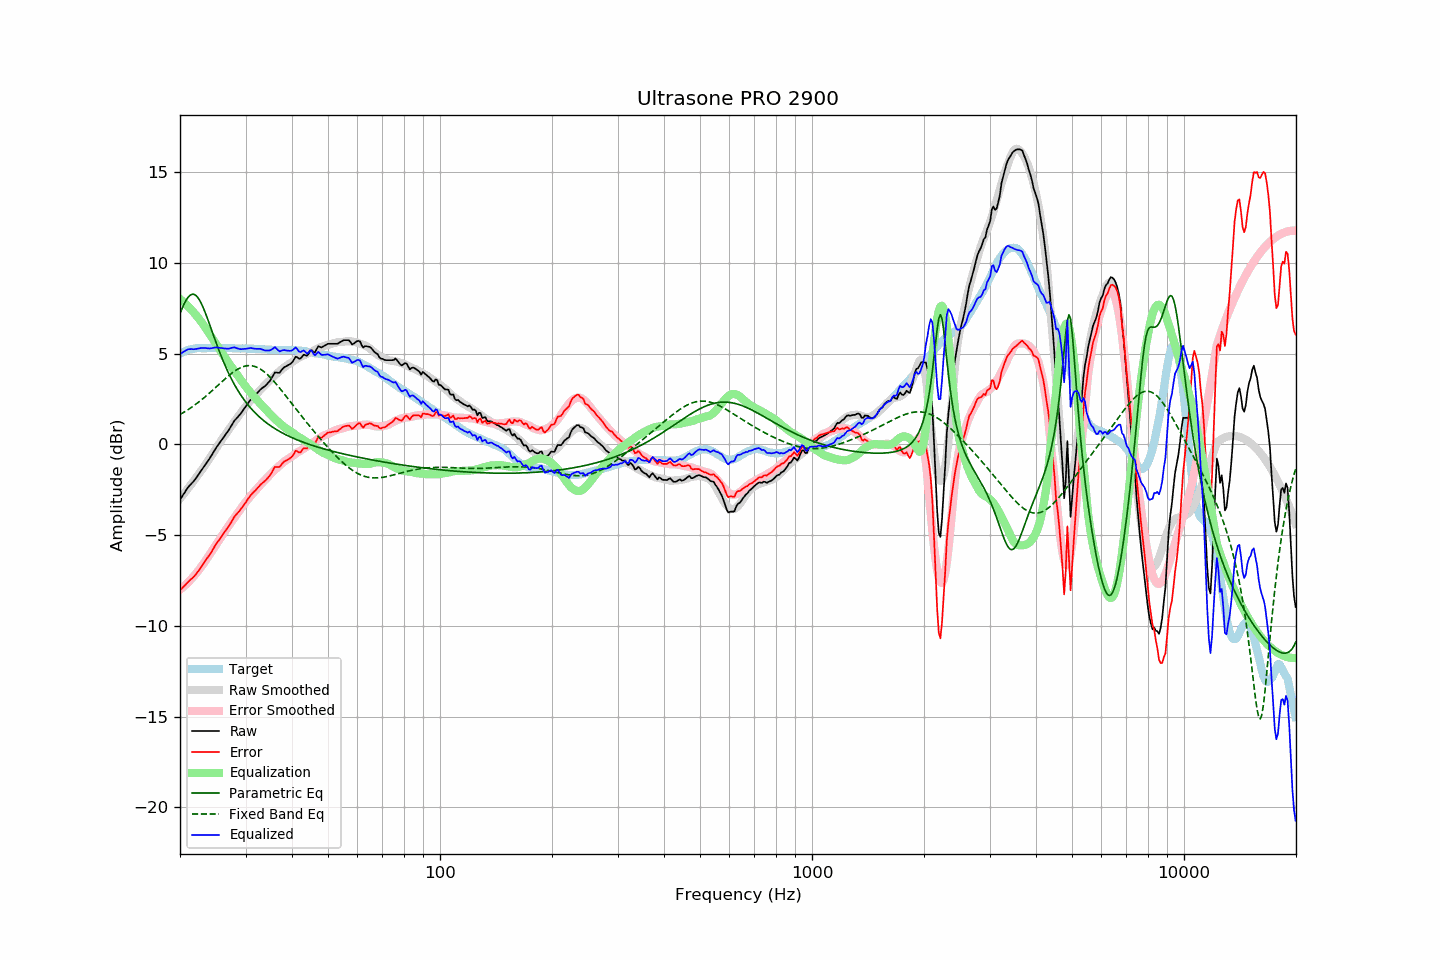

The data file committed next to this chart (first rows):
frequency, raw, error, smoothed, error_smoothed, equalization, parametric_eq, fixed_band_eq, equalized_raw, equalized_smoothed, target
20.00, -3.04, -8.03, -2.99, -8.01, 8.01, 7.20, 1.64, 4.96, 5.02, 4.99
20.20, -2.91, -7.95, -2.88, -7.93, 7.93, 7.42, 1.69, 5.02, 5.05, 5.04
20.40, -2.77, -7.86, -2.77, -7.86, 7.86, 7.63, 1.75, 5.09, 5.09, 5.09
20.61, -2.64, -7.76, -2.66, -7.78, 7.78, 7.81, 1.80, 5.13, 5.12, 5.11
20.81, -2.50, -7.67, -2.54, -7.69, 7.69, 7.97, 1.85, 5.19, 5.15, 5.16
21.02, -2.37, -7.58, -2.43, -7.61, 7.61, 8.10, 1.91, 5.23, 5.18, 5.20
21.23, -2.27, -7.50, -2.31, -7.52, 7.52, 8.19, 1.97, 5.24, 5.20, 5.22
21.44, -2.17, -7.41, -2.20, -7.42, 7.42, 8.25, 2.03, 5.25, 5.22, 5.24
21.66, -2.08, -7.35, -2.08, -7.32, 7.32, 8.27, 2.09, 5.24, 5.24, 5.26
21.87, -1.98, -7.25, -1.96, -7.22, 7.22, 8.25, 2.15, 5.24, 5.26, 5.27
22.09, -1.86, -7.15, -1.84, -7.11, 7.11, 8.19, 2.22, 5.25, 5.28, 5.29
22.31, -1.73, -7.03, -1.71, -7.00, 7.00, 8.10, 2.29, 5.27, 5.29, 5.30
22.54, -1.60, -6.90, -1.60, -6.89, 6.89, 7.97, 2.35, 5.29, 5.30, 5.30
22.76, -1.47, -6.77, -1.47, -6.77, 6.77, 7.80, 2.42, 5.30, 5.30, 5.30
22.99, -1.34, -6.63, -1.35, -6.65, 6.65, 7.62, 2.50, 5.31, 5.30, 5.29
23.22, -1.21, -6.50, -1.22, -6.52, 6.52, 7.41, 2.57, 5.31, 5.30, 5.29
23.45, -1.09, -6.38, -1.09, -6.39, 6.39, 7.19, 2.64, 5.30, 5.30, 5.29
23.69, -0.96, -6.26, -0.95, -6.26, 6.26, 6.95, 2.72, 5.29, 5.30, 5.30
23.92, -0.84, -6.14, -0.82, -6.12, 6.12, 6.71, 2.80, 5.28, 5.30, 5.30
24.16, -0.70, -6.01, -0.68, -5.98, 5.98, 6.46, 2.88, 5.28, 5.30, 5.30
24.40, -0.55, -5.86, -0.55, -5.85, 5.85, 6.21, 2.96, 5.30, 5.30, 5.31
24.65, -0.40, -5.71, -0.42, -5.72, 5.72, 5.96, 3.04, 5.31, 5.30, 5.30
24.89, -0.25, -5.55, -0.28, -5.59, 5.59, 5.71, 3.12, 5.34, 5.30, 5.30
25.14, -0.12, -5.42, -0.15, -5.46, 5.46, 5.47, 3.20, 5.33, 5.30, 5.30
25.39, -0.00, -5.31, -0.02, -5.32, 5.32, 5.23, 3.28, 5.32, 5.30, 5.31
25.65, 0.12, -5.19, 0.12, -5.19, 5.19, 5.00, 3.36, 5.30, 5.30, 5.31
25.91, 0.25, -5.05, 0.25, -5.05, 5.05, 4.78, 3.44, 5.30, 5.30, 5.30
26.16, 0.37, -4.93, 0.39, -4.92, 4.92, 4.56, 3.53, 5.29, 5.30, 5.30
26.43, 0.50, -4.80, 0.52, -4.78, 4.78, 4.35, 3.60, 5.28, 5.30, 5.30
26.69, 0.62, -4.68, 0.65, -4.65, 4.65, 4.15, 3.68, 5.27, 5.30, 5.29
26.96, 0.75, -4.56, 0.77, -4.52, 4.52, 3.96, 3.76, 5.27, 5.29, 5.30
27.23, 0.89, -4.42, 0.89, -4.40, 4.40, 3.78, 3.83, 5.28, 5.29, 5.30
27.50, 1.04, -4.26, 1.02, -4.27, 4.27, 3.60, 3.90, 5.31, 5.29, 5.30
27.77, 1.18, -4.11, 1.14, -4.15, 4.15, 3.43, 3.97, 5.33, 5.29, 5.29
28.05, 1.32, -3.97, 1.26, -4.02, 4.02, 3.27, 4.03, 5.34, 5.29, 5.29
28.33, 1.41, -3.87, 1.39, -3.89, 3.89, 3.11, 4.09, 5.30, 5.29, 5.27
28.62, 1.51, -3.77, 1.52, -3.77, 3.77, 2.97, 4.14, 5.27, 5.28, 5.27
28.90, 1.61, -3.67, 1.64, -3.64, 3.64, 2.83, 4.19, 5.25, 5.28, 5.28
29.19, 1.72, -3.55, 1.76, -3.52, 3.52, 2.69, 4.23, 5.24, 5.28, 5.27
29.48, 1.85, -3.44, 1.88, -3.40, 3.40, 2.56, 4.27, 5.25, 5.28, 5.29
29.78, 1.98, -3.30, 1.99, -3.28, 3.28, 2.44, 4.30, 5.26, 5.28, 5.28
30.08, 2.10, -3.19, 2.11, -3.17, 3.17, 2.32, 4.32, 5.26, 5.27, 5.28
30.38, 2.23, -3.05, 2.22, -3.05, 3.05, 2.21, 4.33, 5.28, 5.27, 5.27
30.68, 2.35, -2.92, 2.32, -2.95, 2.95, 2.10, 4.34, 5.29, 5.27, 5.27
30.99, 2.47, -2.80, 2.43, -2.84, 2.84, 2.00, 4.33, 5.31, 5.27, 5.27
31.30, 2.56, -2.71, 2.53, -2.73, 2.73, 1.90, 4.32, 5.29, 5.27, 5.26
31.61, 2.65, -2.62, 2.63, -2.63, 2.63, 1.80, 4.30, 5.28, 5.26, 5.26
31.93, 2.73, -2.53, 2.72, -2.54, 2.54, 1.71, 4.28, 5.26, 5.26, 5.26
32.24, 2.82, -2.43, 2.81, -2.44, 2.44, 1.62, 4.24, 5.26, 5.25, 5.25
32.57, 2.92, -2.34, 2.90, -2.35, 2.35, 1.54, 4.20, 5.26, 5.25, 5.25
32.89, 3.02, -2.23, 3.00, -2.24, 2.24, 1.46, 4.15, 5.26, 5.24, 5.25
33.22, 3.09, -2.15, 3.10, -2.14, 2.14, 1.38, 4.09, 5.23, 5.24, 5.24
33.55, 3.16, -2.08, 3.19, -2.04, 2.04, 1.31, 4.02, 5.20, 5.23, 5.24
33.89, 3.22, -2.00, 3.28, -1.95, 1.95, 1.24, 3.95, 5.17, 5.23, 5.22
34.23, 3.31, -1.92, 3.37, -1.86, 1.86, 1.17, 3.87, 5.16, 5.22, 5.23
34.57, 3.41, -1.81, 3.46, -1.76, 1.76, 1.11, 3.79, 5.17, 5.22, 5.22
34.92, 3.51, -1.70, 3.55, -1.67, 1.67, 1.04, 3.70, 5.17, 5.21, 5.21
35.27, 3.65, -1.56, 3.63, -1.57, 1.57, 0.98, 3.61, 5.22, 5.21, 5.21
35.62, 3.80, -1.41, 3.72, -1.49, 1.49, 0.92, 3.51, 5.28, 5.21, 5.20
35.97, 3.96, -1.24, 3.80, -1.40, 1.40, 0.87, 3.41, 5.36, 5.20, 5.20
... 635 more rows
